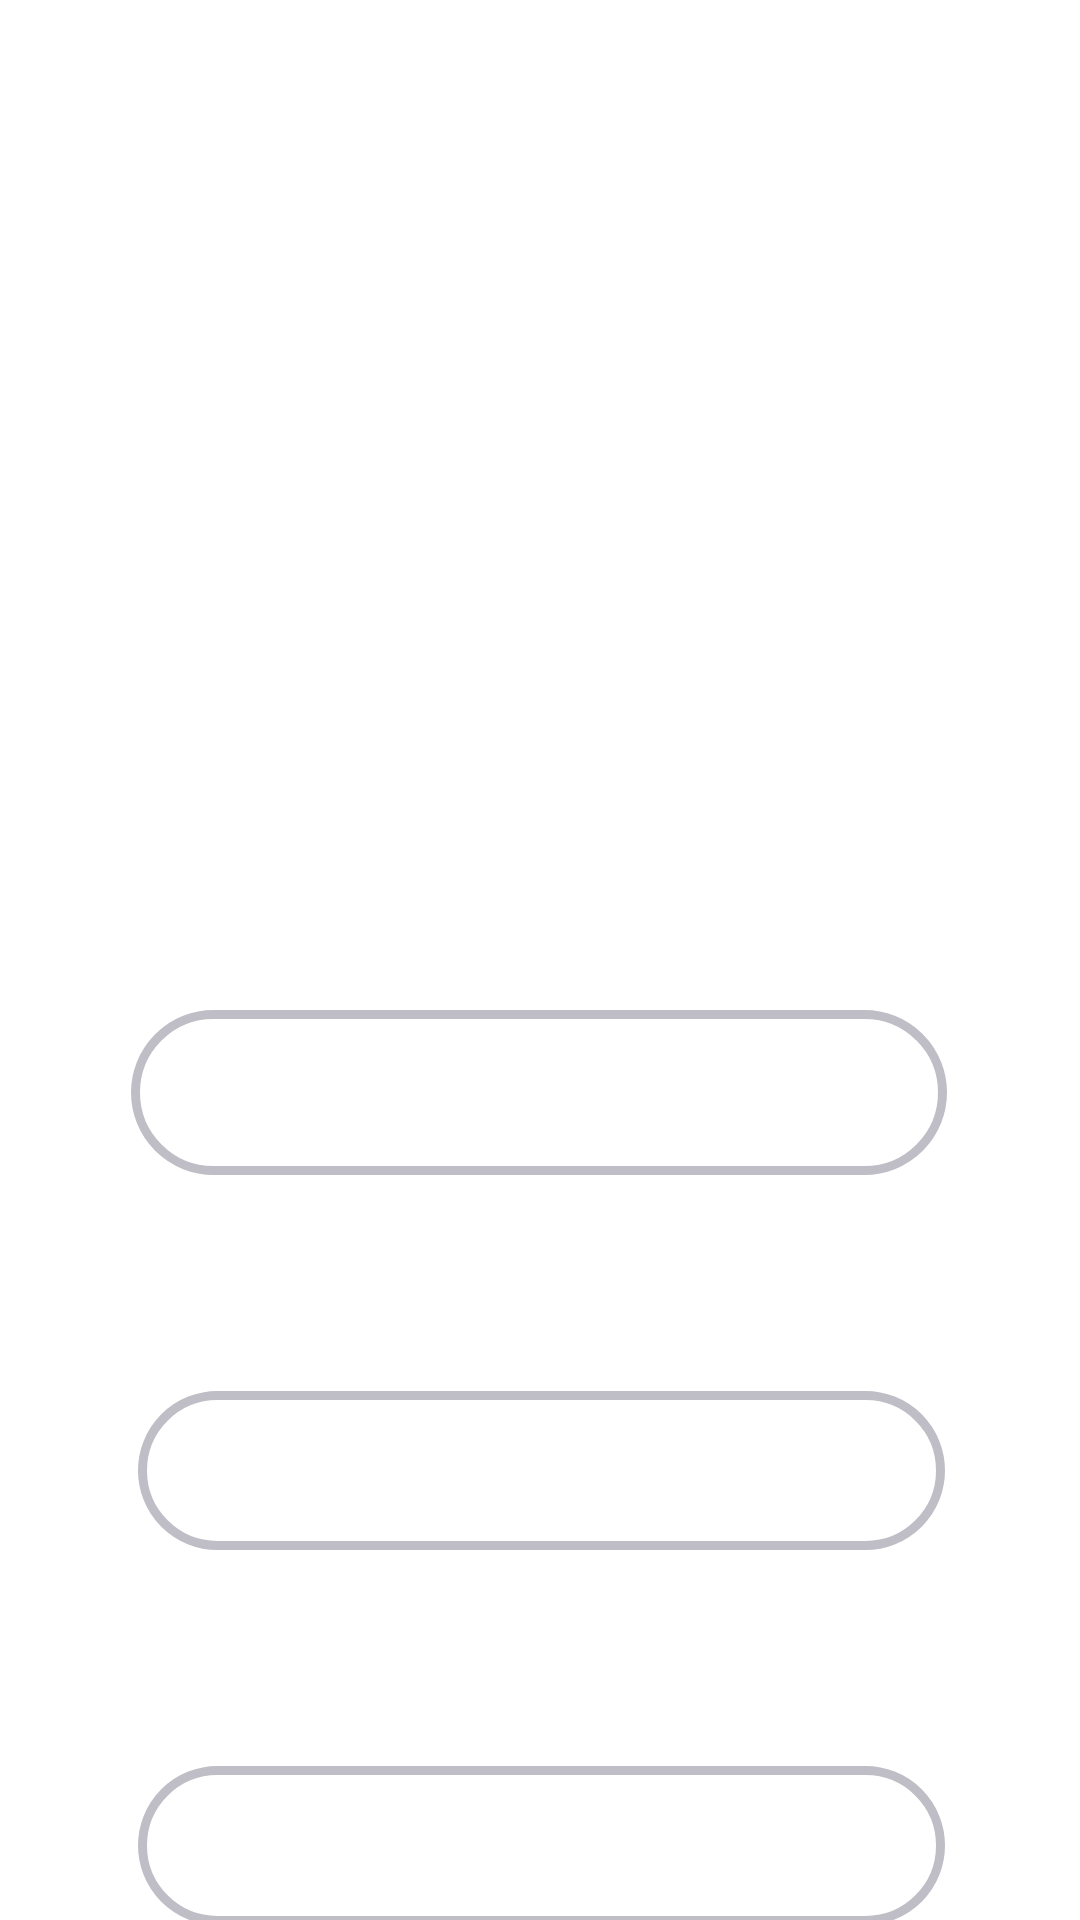

Reconstruct the res/layout file that produces this screen, plus the resources it refers to.
<!-- AndroidManifest.xml: application theme Theme.Emlody -->
<!-- res/layout/activity_analyze_emotion.xml -->
<?xml version="1.0" encoding="utf-8"?>
<androidx.constraintlayout.widget.ConstraintLayout xmlns:android="http://schemas.android.com/apk/res/android"
    xmlns:app="http://schemas.android.com/apk/res-auto"
    xmlns:tools="http://schemas.android.com/tools"
    android:background="@drawable/background"
    android:layout_width="match_parent"
    android:layout_height="match_parent"
    android:contentDescription="@android:string/emptyPhoneNumber"
    tools:context=".Activities.AnalyzeEmotionActivity">

    

 

    <ImageView
        android:id="@+id/choosenImageView"
        android:layout_width="300dp"
        android:layout_height="300dp"

        android:layout_marginTop="144dp"
        app:layout_constraintEnd_toEndOf="parent"
        app:layout_constraintHorizontal_bias="0.495"
        app:layout_constraintStart_toStartOf="parent"
        app:layout_constraintTop_toTopOf="parent"
        tools:srcCompat="@tools:sample/avatars" />

    <androidx.appcompat.widget.AppCompatButton
        android:id="@+id/floatingActionButton"
        android:layout_width="272dp"
        android:layout_height="55dp"
        android:layout_marginTop="108dp"
        android:background="@drawable/button"
        android:drawableLeft="@drawable/upload_img"
        android:paddingHorizontal="60dp"
        android:text="Upload image"
        android:textAllCaps="false"

        android:textColor="#FFFFFF"
        app:layout_constraintEnd_toEndOf="parent"
        app:layout_constraintHorizontal_bias="0.496"
        app:layout_constraintStart_toStartOf="parent"
        app:layout_constraintTop_toBottomOf="@+id/vibesTextView"
        app:rippleColor="#E6DFDF"
        tools:ignore="MissingConstraints" />

    <androidx.appcompat.widget.AppCompatButton
        android:id="@+id/cameraFloatingActionButton"
        android:layout_width="269dp"
        android:layout_height="53dp"
        android:layout_marginTop="72dp"
        android:background="@drawable/bg_rounded"
        android:drawableLeft="@drawable/ic_camera"
        android:paddingHorizontal="55dp"
        android:text="Take a picture"

        android:textAllCaps="false"

        android:textColor="#FFF"
        app:layout_constraintBottom_toBottomOf="parent"
        app:layout_constraintEnd_toEndOf="parent"
        app:layout_constraintHorizontal_bias="0.507"
        app:layout_constraintStart_toStartOf="parent"
        app:layout_constraintTop_toBottomOf="@+id/floatingActionButton"
        app:layout_constraintVertical_bias="0.0"
        tools:ignore="MissingConstraints" />

    <androidx.appcompat.widget.AppCompatButton
        android:id="@+id/liveCameraActionButton"
        android:layout_width="269dp"
        android:layout_height="53dp"
        android:layout_marginTop="72dp"
        android:background="@drawable/bg_rounded"
        android:drawableLeft="@drawable/ic_camera"
        android:paddingHorizontal="50dp"
        android:text="Start Live Stream"

        android:textAllCaps="false"

        android:textColor="#FFF"
        app:layout_constraintBottom_toBottomOf="parent"
        app:layout_constraintEnd_toEndOf="parent"
        app:layout_constraintHorizontal_bias="0.507"
        app:layout_constraintStart_toStartOf="parent"
        app:layout_constraintTop_toBottomOf="@+id/cameraFloatingActionButton"
        app:layout_constraintVertical_bias="0.088"
        tools:ignore="MissingConstraints" />

    <TextView
        android:id="@+id/vibesTextView"
        android:layout_width="345dp"
        android:layout_height="128dp"
        android:text="Capture the vibes, feel the energy, and let the tunes work their magic!"
        android:textAlignment="center"
        android:textAllCaps="false"
        android:textColor="#FFFFFF"
        android:textSize="25dp"
        android:textStyle="bold"
        app:layout_constraintBottom_toBottomOf="@+id/choosenImageView"
        app:layout_constraintEnd_toEndOf="parent"
        app:layout_constraintHorizontal_bias="0.428"
        app:layout_constraintStart_toStartOf="parent"
        app:layout_constraintTop_toTopOf="parent"
        app:layout_constraintVertical_bias="0.319" />

</androidx.constraintlayout.widget.ConstraintLayout>
<!-- resources referenced by this layout -->
<resources>
  <!-- drawable bg_rounded (drawable) -->
  <?xml version="1.0" encoding="UTF-8"?>
  <shape xmlns:android="http://schemas.android.com/apk/res/android">
      <solid android:color="@android:color/transparent" />
      <stroke
          android:width="3dp"
          android:color="#BFBDC5" />
      <corners android:radius="50dp" />
  
  </shape>
  <!-- drawable button (drawable) -->
  <?xml version="1.0" encoding="utf-8"?>
  <selector xmlns:android="http://schemas.android.com/apk/res/android">
  <item android:state_pressed="true" android:drawable="@drawable/button_pressed"/>
      <item android:state_pressed="false" android:drawable="@drawable/bg_rounded"/>
  </selector>
  <!-- drawable button_small_rounded (drawable) -->
  <?xml version="1.0" encoding="UTF-8"?>
  <shape xmlns:android="http://schemas.android.com/apk/res/android">
      <solid android:color="@android:color/transparent" />
      <stroke
          android:width="5dp"
          android:color="#919096"/>
      <corners android:radius="100dp" />
  
  </shape>
  <!-- drawable ic_camera: png bitmap (drawable, 1485 bytes) -->
  <!-- drawable upload_img: png bitmap (drawable, 1259 bytes) -->
  <style name="Theme.Emlody" parent="Theme.MaterialComponents.DayNight.DarkActionBar">
          
          <item name="colorPrimary">@color/purple_500</item>
          <item name="colorPrimaryVariant">@color/purple_700</item>
          <item name="colorOnPrimary">@color/white</item>
          
          <item name="colorSecondary">@color/teal_200</item>
          <item name="colorSecondaryVariant">@color/teal_700</item>
          <item name="colorOnSecondary">@color/black</item>
          
          <item name="android:statusBarColor">?attr/colorPrimaryVariant</item>
          
      </style>
  <!-- drawable button_pressed (drawable) -->
  <?xml version="1.0" encoding="utf-8"?>
  <shape xmlns:android="http://schemas.android.com/apk/res/android">
      <solid android:color="@android:color/white" />
      <stroke
          android:width="3dp"
          android:color="#919096" />
      <corners android:radius="50dp" />
  
  </shape>
  <!-- not gathered from this repository: default colours our renderer supplied (Android Studio template values) -->
  <color name="purple_500">#FF6200EE</color>
  <color name="purple_700">#FF3700B3</color>
  <color name="teal_200">#FF03DAC5</color>
  <color name="teal_700">#FF018786</color>
  <color name="black">#FF000000</color>
  <color name="white">#FFFFFFFF</color>
</resources>
